Run: headless pygame with SDL's dummy video driver; simulated clock (each Clock.tick advances the game by its frame time, no real sleeping); random seed 0; keys injected as events and as key.get_pressed() state; mouse plan: one left click at the window centre at the start of phase 2, then a move to the lower-right quarter at the start of phase 3.
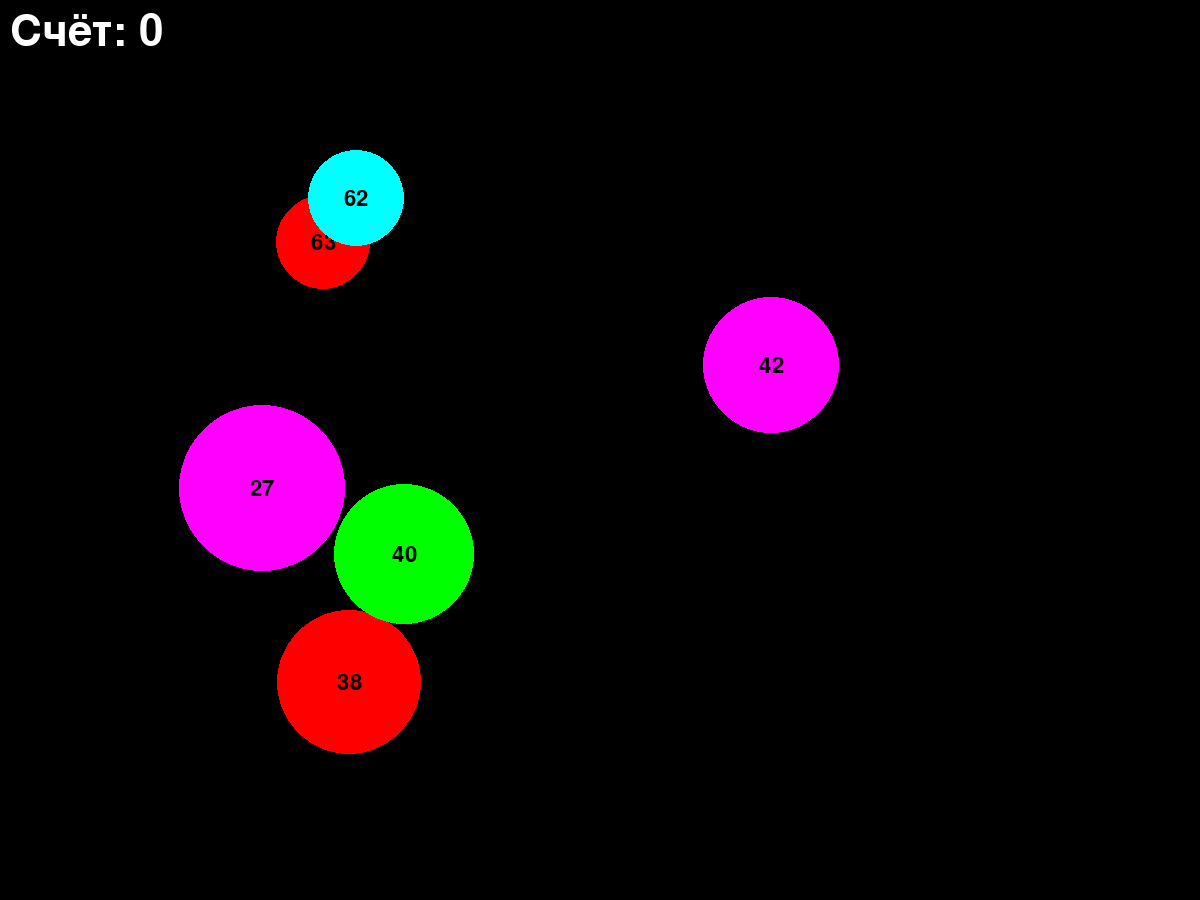
Frame 1 of 4 · flips 1–60 · no input
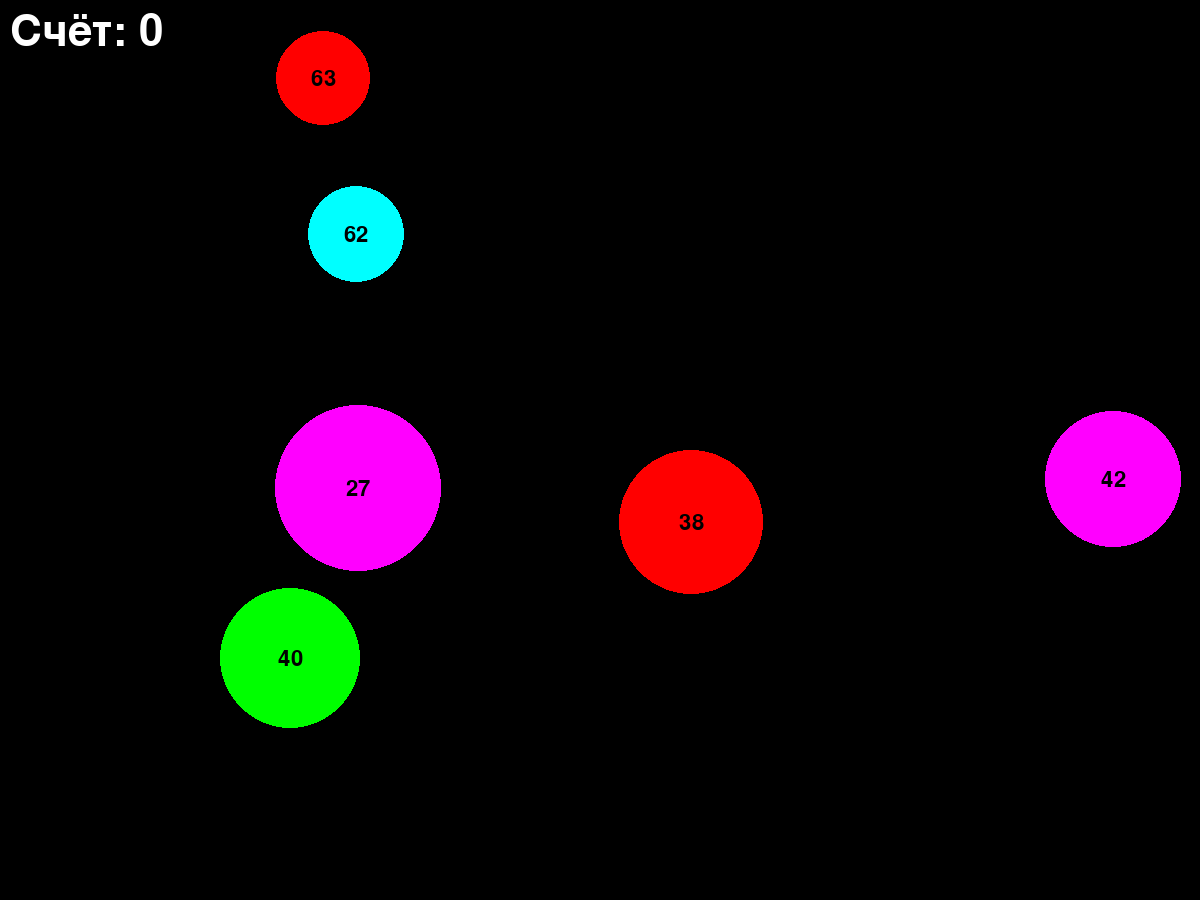
Frame 2 of 4 · flips 61–180 · clicked the window centre · tapped SPACE, RETURN · held RIGHT (→), D
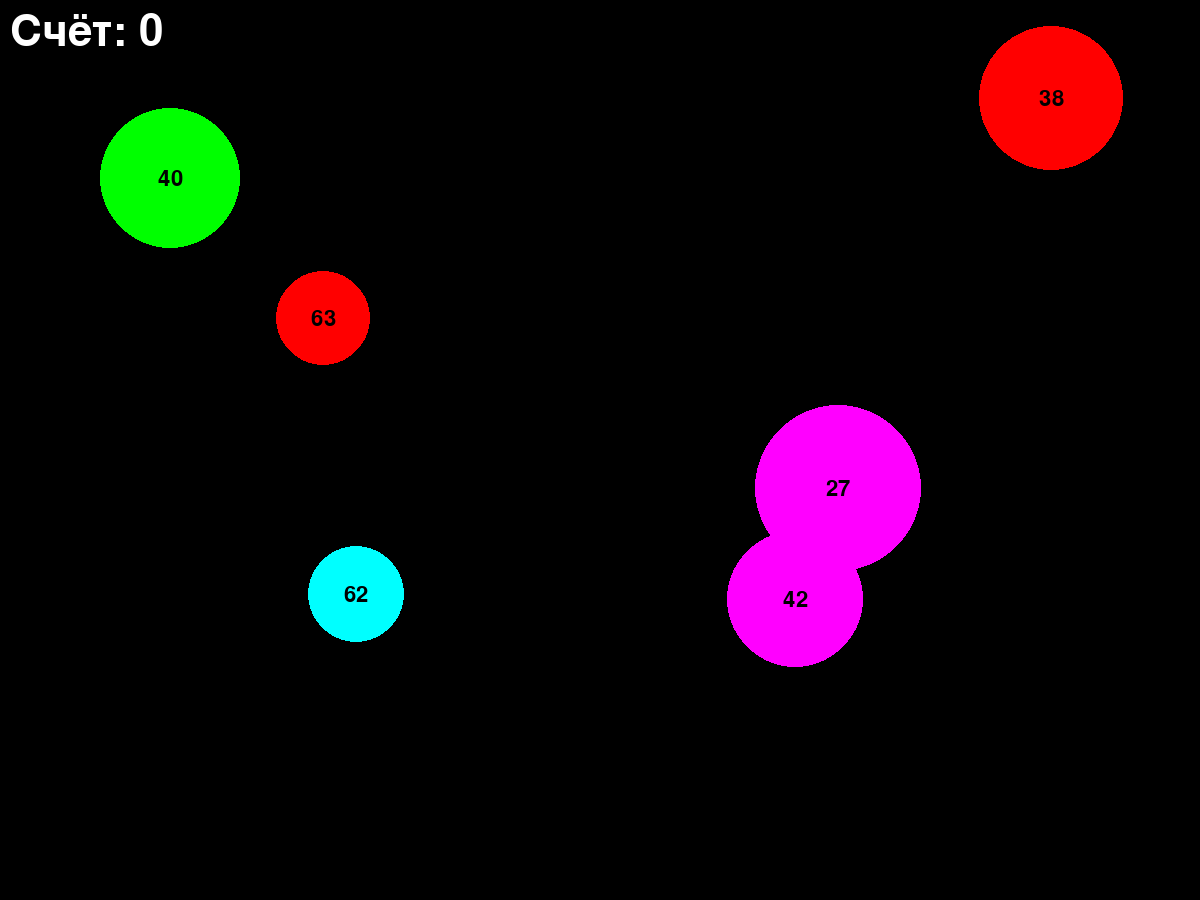
Frame 3 of 4 · flips 181–300 · moved the mouse to the lower-right quarter · held DOWN (↓), S
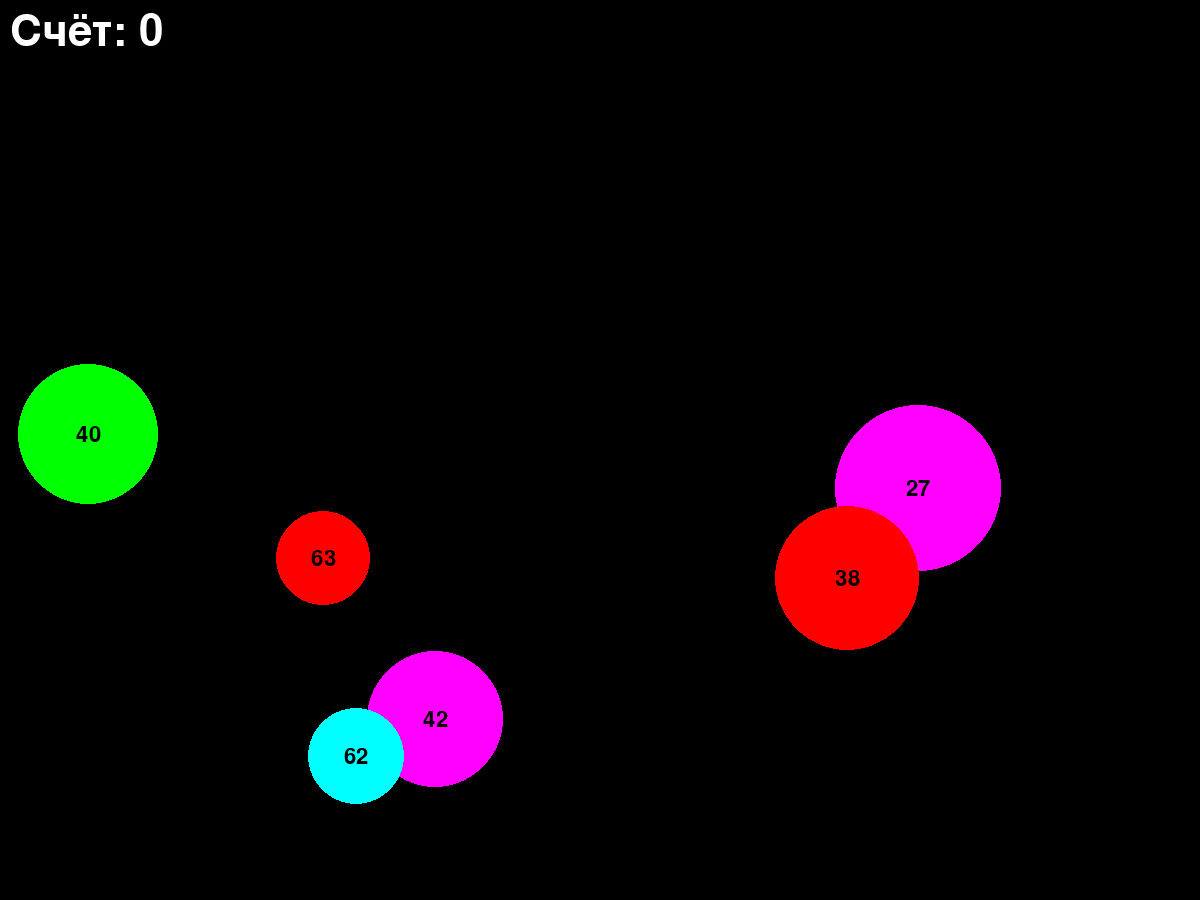
Frame 4 of 4 · flips 301–420 · held LEFT (←), A, UP (↑), W

The pygame program that drew these frames:

import pygame
from pygame.draw import *
from random import *
from math import sqrt
from time import *
pygame.init()

FPS = 60
WIDTH, HEIGHT = 1200, 900
screen = pygame.display.set_mode((WIDTH, HEIGHT))

NUM_OF_BALLS = 6
balls_array = []

RED = (255, 0, 0)
BLUE = (0, 0, 255)
YELLOW = (255, 255, 0)
GREEN = (0, 255, 0)
MAGENTA = (255, 0, 255)
CYAN = (0, 255, 255)
BLACK = (0, 0, 0)
COLORS = [RED, BLUE, YELLOW, GREEN, MAGENTA, CYAN]

global SCORE


def new_ball():
    '''
    Задает параметры для нового шара в виде массива.
    Параметры по индексам
    0, 1) - координаты x, y
    2) r - радиус
    3) color - цвет
    4) dx - скорость по x
    5) dy - скорость по y
    '''
    global x, y, r
    x = randint(100,700)
    y = randint(100,500)
    r = randint(30,100)
    dx, dy = randint(-4, 4), randint(-4, 4)
    color = choice(COLORS)
    return [x,y,r,color,dx,dy]




def draw_ball(ball):
    circle(screen, ball[3], (ball[0], ball[1]), ball[2])
    f1 = pygame.font.Font(None, 32)
    ball_text = f1.render(str(110 - ball[2]), 1, "Black")
    screen.blit(ball_text, (ball[0]-12, ball[1]-10))
    '''
    Отрисовывает шар (ball)
    '''

def move_ball(ball):
    ball[0] += ball[4]
    ball[1] += ball[5]
    if ball[0] - ball[2] < 0 or ball[0] + ball[2] > WIDTH:
        ball[4] = -ball[4]
    if ball[1] - ball[2] < 0 or ball[1] + ball[2] > HEIGHT:
        ball[5] = -ball[5]
    '''
    Двигает шар (ball)
    Отвечает за столкновение со стенами
    '''

def ball_is_clicked(event, ball):
    '''
    Проверяет попадание по шару
    :param clickPos: кортеж с координатами клика
    :param ballPos: кортеж с координатами шара
    :param radius: радиус шара
    :return: 1 - попадание, 0 - промах
    '''
    distance_vec = (event.pos[0] - ball[0],
                    event.pos[1] - ball[1])
    if sqrt(distance_vec[0]**2 + distance_vec[1]**2) <= ball[2]:

        return 1
    else:
        return 0



def score_tracker():
    '''
    Рендерит текст со счетом на экран.
    :return:
    '''
    f1 = pygame.font.Font(None, 64)
    text1 = f1.render("Счёт: " + str(SCORE), 1, "White")
    screen.blit(text1, (10, 10))


pygame.display.update()
clock = pygame.time.Clock()
finished = False
SCORE = 0

for _ in range(NUM_OF_BALLS):
    balls_array.append(new_ball())
help(new_ball)
while not finished:
    clock.tick(FPS)
    for event in pygame.event.get():
        if event.type == pygame.QUIT:
            finished = True
        elif event.type == pygame.MOUSEBUTTONDOWN:
            for ball in balls_array:
                if (ball_is_clicked(event,ball)):
                    SCORE += 110 - ball[2]
                    balls_array.remove(ball)
                    balls_array.append(new_ball())
                pygame.display.update()

    score_tracker()
    for ball in balls_array:
        draw_ball(ball)
        move_ball(ball)
    pygame.display.update()
    screen.fill(BLACK)
pygame.quit()
